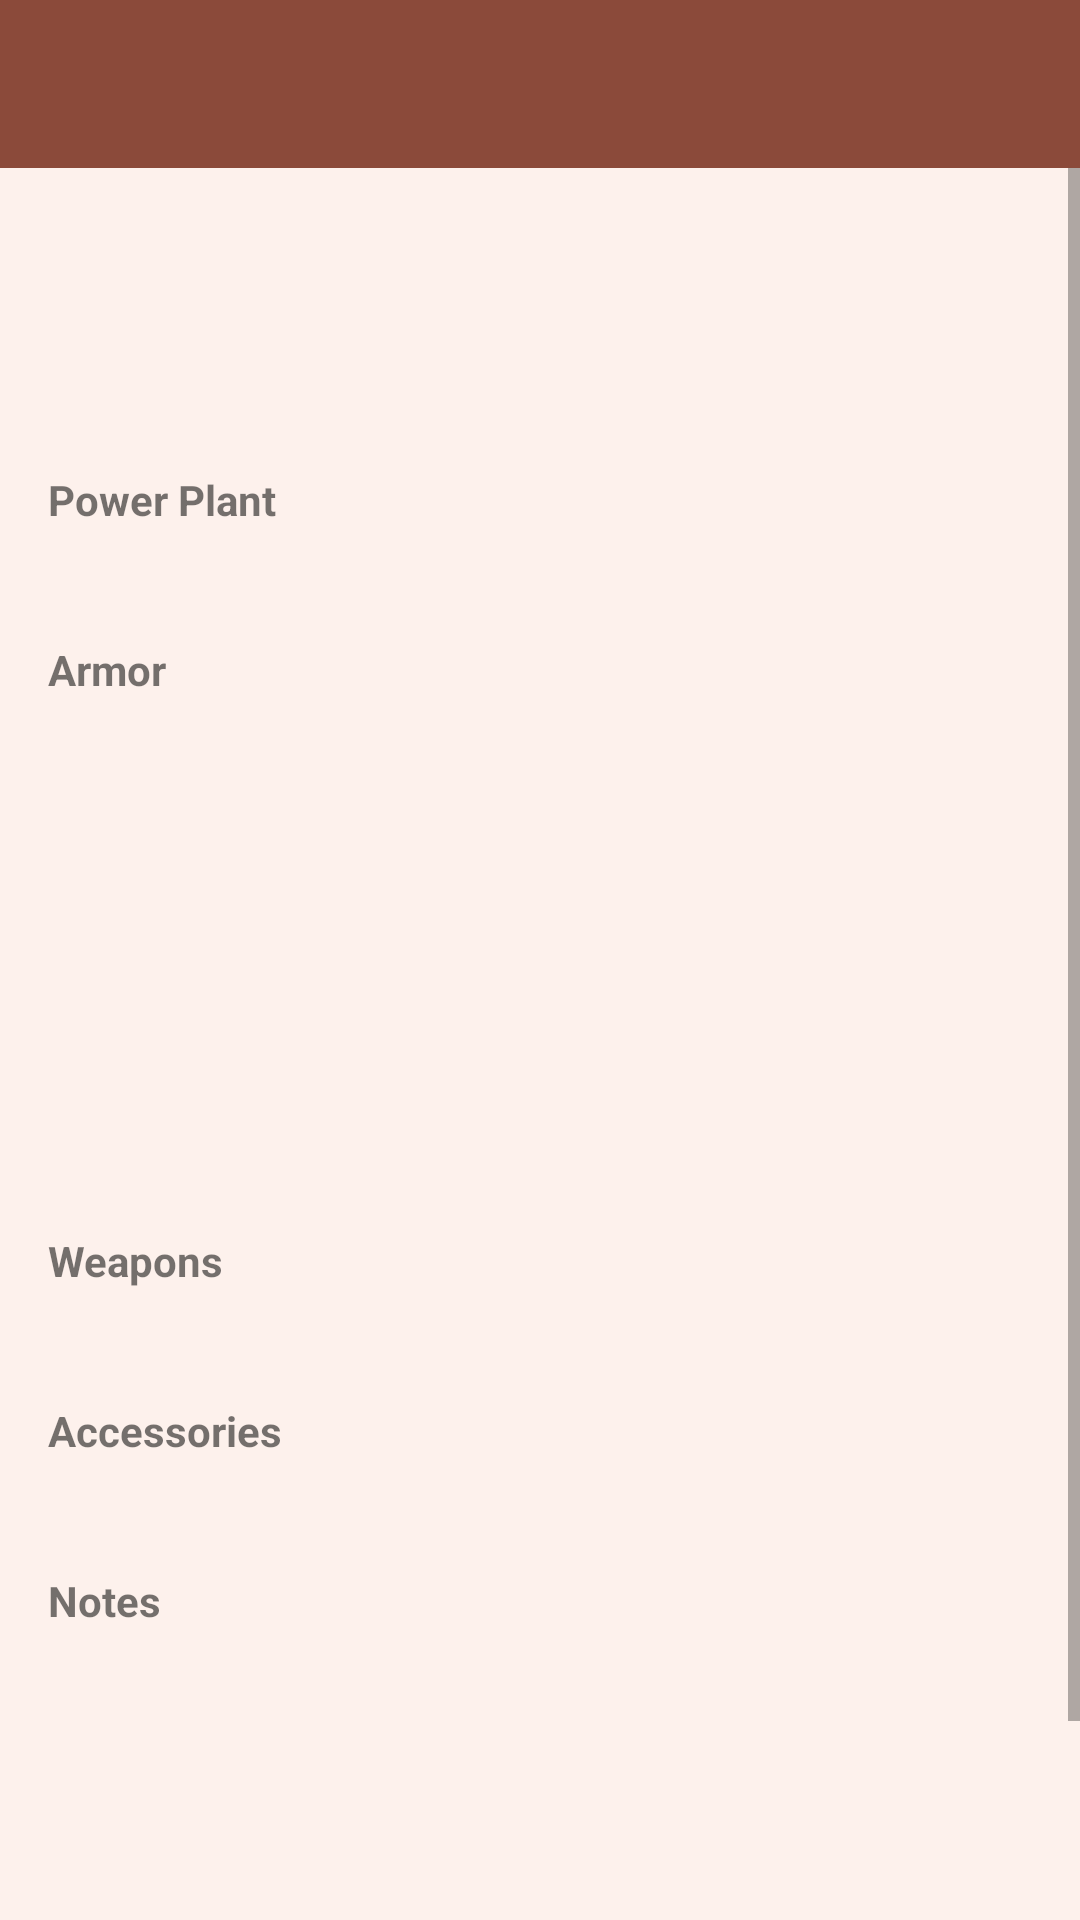

This screen was rendered from an Android layout file. Write that file and the resources it references.
<!-- AndroidManifest.xml: application theme Theme.CarWarsVehicleDesigner -->
<!-- res/layout/activity_vehicle_detail.xml -->
<?xml version="1.0" encoding="utf-8"?>
<LinearLayout xmlns:android="http://schemas.android.com/apk/res/android"
    xmlns:app="http://schemas.android.com/apk/res-auto"
    android:layout_width="match_parent"
    android:layout_height="match_parent"
    android:orientation="vertical"
    android:background="@color/background">

    <androidx.appcompat.widget.Toolbar
        android:id="@+id/toolbar"
        android:layout_width="match_parent"
        android:layout_height="?attr/actionBarSize"
        android:background="@color/primary"
        app:titleTextColor="@color/on_primary" />

    <ScrollView
        android:layout_width="match_parent"
        android:layout_height="match_parent">

        <LinearLayout
            android:layout_width="match_parent"
            android:layout_height="wrap_content"
            android:orientation="vertical"
            android:padding="16dp">

            <TextView
                android:id="@+id/textBodyType"
                style="@style/DetailListRow"
                android:layout_marginTop="0dp" />
            <TextView android:id="@+id/textChassisType" style="@style/DetailListRow" />
            <TextView
                android:id="@+id/textSuspensionType"
                style="@style/DetailListRow"
                android:layout_marginBottom="16dp" />

            <TextView
                android:layout_width="wrap_content"
                android:layout_height="wrap_content"
                android:text="Power Plant"
                android:textStyle="bold"
                android:textSize="14sp" />
            <TextView
                android:id="@+id/textPowerPlant"
                android:layout_width="wrap_content"
                android:layout_height="wrap_content"
                android:textSize="16sp"
                android:layout_marginBottom="16dp" />

            <TextView
                android:layout_width="wrap_content"
                android:layout_height="wrap_content"
                android:text="Armor"
                android:textStyle="bold"
                android:textSize="14sp" />

            <LinearLayout
                android:layout_width="match_parent"
                android:layout_height="wrap_content"
                android:orientation="horizontal">
                <TextView android:id="@+id/textArmorFront" style="@style/DetailListRowHalf" />
                <TextView android:id="@+id/textArmorBack" style="@style/DetailListRowHalf" />
            </LinearLayout>
            <LinearLayout
                android:layout_width="match_parent"
                android:layout_height="wrap_content"
                android:orientation="horizontal">
                <TextView android:id="@+id/textArmorLeft" style="@style/DetailListRowHalf" />
                <TextView android:id="@+id/textArmorRight" style="@style/DetailListRowHalf" />
            </LinearLayout>
            <LinearLayout
                android:layout_width="match_parent"
                android:layout_height="wrap_content"
                android:orientation="horizontal">
                <TextView android:id="@+id/textArmorTop" style="@style/DetailListRowHalf" />
                <TextView android:id="@+id/textArmorUnderbody" style="@style/DetailListRowHalf" />
            </LinearLayout>

            <TextView
                android:id="@+id/textTires"
                style="@style/DetailListRow"
                android:layout_marginTop="12dp" />

            <TextView
                android:id="@+id/textDriver"
                style="@style/DetailListRow"
                android:layout_marginTop="12dp" />

            <TextView
                android:id="@+id/textTargeting"
                style="@style/DetailListRow"
                android:layout_marginBottom="16dp" />

            <TextView
                android:layout_width="wrap_content"
                android:layout_height="wrap_content"
                android:text="Weapons"
                android:textStyle="bold"
                android:textSize="14sp" />
            <TextView
                android:id="@+id/textWeapons"
                android:layout_width="wrap_content"
                android:layout_height="wrap_content"
                android:textSize="16sp"
                android:layout_marginBottom="16dp" />

            <TextView
                android:layout_width="wrap_content"
                android:layout_height="wrap_content"
                android:text="Accessories"
                android:textStyle="bold"
                android:textSize="14sp" />
            <TextView
                android:id="@+id/textAccessories"
                android:layout_width="wrap_content"
                android:layout_height="wrap_content"
                android:textSize="16sp"
                android:layout_marginBottom="16dp" />

            <LinearLayout
                android:id="@+id/layoutNotes"
                android:layout_width="match_parent"
                android:layout_height="wrap_content"
                android:orientation="vertical">
                <TextView
                    android:layout_width="wrap_content"
                    android:layout_height="wrap_content"
                    android:text="Notes"
                    android:textStyle="bold"
                    android:textSize="14sp" />
                <TextView
                    android:id="@+id/textNotes"
                    android:layout_width="wrap_content"
                    android:layout_height="wrap_content"
                    android:textSize="16sp"
                    android:layout_marginBottom="16dp" />
            </LinearLayout>

            <TextView android:id="@+id/textHandlingClass" style="@style/DetailListRow" />
            <TextView android:id="@+id/textWeight" style="@style/DetailListRow" />
            <TextView android:id="@+id/textAcceleration" style="@style/DetailListRow" />
            <TextView android:id="@+id/textTopSpeed" style="@style/DetailListRow" />
            <TextView android:id="@+id/textTotalCost" style="@style/DetailListRow" />

        </LinearLayout>
    </ScrollView>

</LinearLayout>
<!-- resources referenced by this layout -->
<resources>
  <color name="background">#FDF1EC</color>
  <color name="on_primary">#FFFFFF</color>
  <color name="primary">#8B4A3A</color>
  <style name="DetailListRow">
          <item name="android:layout_width">wrap_content</item>
          <item name="android:layout_height">wrap_content</item>
          <item name="android:layout_marginTop">2dp</item>
          <item name="android:textSize">16sp</item>
      </style>
  <style name="DetailListRowHalf">
          <item name="android:layout_width">0dp</item>
          <item name="android:layout_weight">1</item>
          <item name="android:layout_height">wrap_content</item>
          <item name="android:layout_marginTop">2dp</item>
          <item name="android:textSize">16sp</item>
      </style>
  <style name="Theme.CarWarsVehicleDesigner" parent="Theme.MaterialComponents.DayNight.NoActionBar">
          <item name="colorPrimary">@color/primary</item>
          <item name="colorPrimaryDark">@color/primary_dark</item>
          <item name="colorAccent">@color/primary</item>
          <item name="android:windowBackground">@color/background</item>
      </style>
  <color name="primary_dark">#6E3A2D</color>
</resources>
